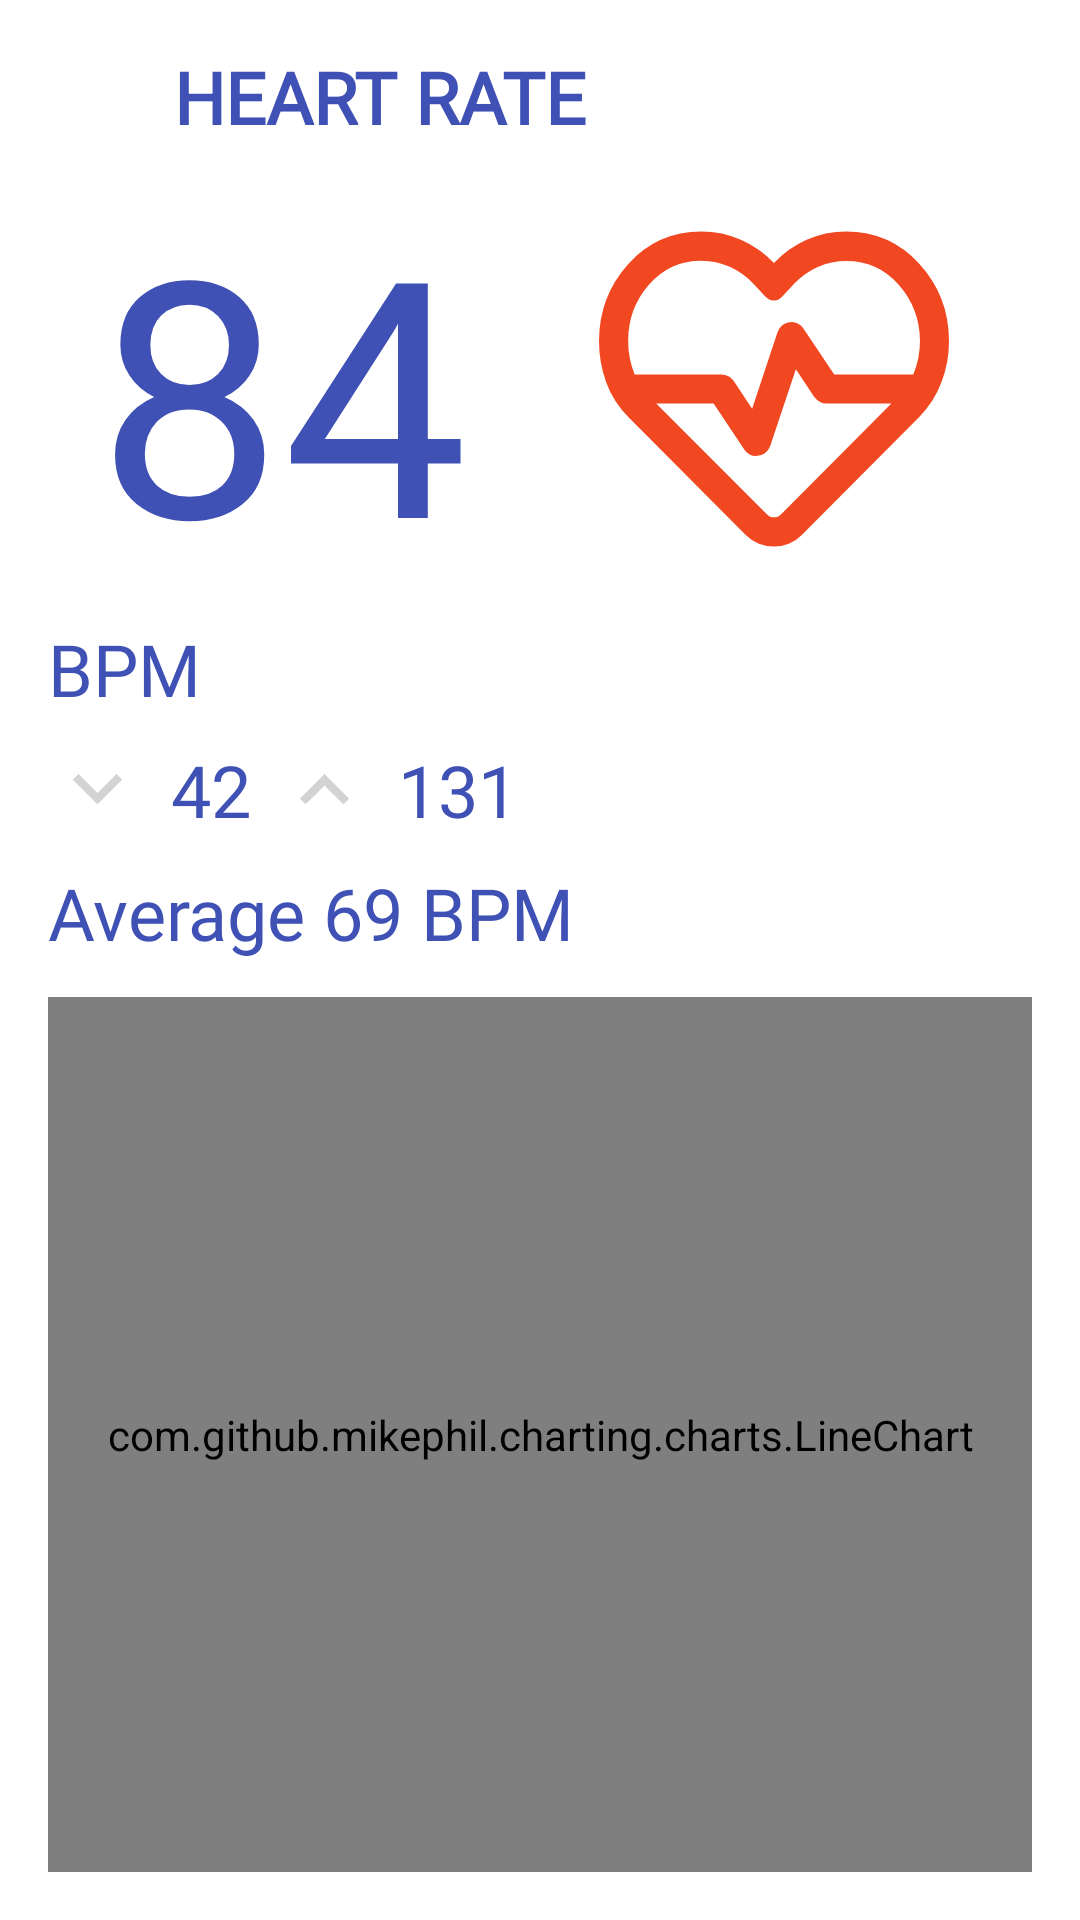

Here is an Android app screen rendered from its layout file. Give the layout XML and the strings, colors and styles it references.
<!-- AndroidManifest.xml: application theme Theme.HealthCareProject -->
<!-- res/layout/fragment_heart_rate.xml -->
<?xml version="1.0" encoding="utf-8"?>
<androidx.constraintlayout.widget.ConstraintLayout
    xmlns:android="http://schemas.android.com/apk/res/android"
    xmlns:app="http://schemas.android.com/apk/res-auto"
    xmlns:tools="http://schemas.android.com/tools"
    android:layout_width="match_parent"
    android:layout_height="match_parent"
    android:padding="16dp"
    android:background="@color/background">

    
    <ImageView
        android:id="@+id/ic_back_heart_rate_to_home"
        android:layout_width="34dp"
        android:layout_height="32dp"
        android:contentDescription="@string/back"
        android:src="@drawable/ic_back"
        app:layout_constraintStart_toStartOf="parent"
        app:layout_constraintTop_toTopOf="parent" />

    
    <TextView
        android:id="@+id/tv_title"
        android:layout_width="wrap_content"
        android:layout_height="wrap_content"
        android:layout_marginStart="8dp"
        android:fontFamily="@font/roboto_slab_medium"
        android:text="@string/heart_rate"
        android:textColor="@color/primary_text_color"
        android:textSize="24sp"
        android:textStyle="bold"
        app:layout_constraintStart_toEndOf="@id/ic_back_heart_rate_to_home"
        app:layout_constraintTop_toTopOf="parent" />

    

    
    <TextView
        android:id="@+id/tv_heart_rate_value"
        android:layout_width="0dp"
        android:layout_height="wrap_content"
        android:layout_marginTop="8dp"
        android:fontFamily="@font/roboto_slab_medium"
        android:text="@string/_84"
        android:textColor="@color/primary_text_color"
        android:textSize="110sp"
        android:textAlignment="center"
        app:layout_constraintTop_toBottomOf="@id/tv_title"
        app:layout_constraintStart_toStartOf="parent"
        app:layout_constraintEnd_toStartOf="@id/iv_heart_icon"
        app:layout_constraintHorizontal_bias="0.0" />

    
    <TextView
        android:id="@+id/tv_bpm_label"
        android:layout_width="wrap_content"
        android:layout_height="wrap_content"
        android:layout_marginTop="4dp"
        android:fontFamily="@font/roboto_slab_medium"
        android:text="@string/bpm"
        android:textColor="@color/primary_text_color"
        android:textSize="24sp"
        app:layout_constraintTop_toBottomOf="@id/tv_heart_rate_value"
        app:layout_constraintStart_toStartOf="@id/tv_heart_rate_value" />

    
    <ImageView
        android:id="@+id/iv_heart_icon"
        android:layout_width="0dp"
        android:layout_height="140dp"
        android:layout_marginStart="8dp"
        android:layout_marginEnd="8dp"
        android:contentDescription="@string/heart_rate_icon"
        android:src="@drawable/ic_heart_rate"
        app:layout_constraintTop_toTopOf="@id/tv_heart_rate_value"
        app:layout_constraintBottom_toBottomOf="@id/tv_heart_rate_value"
        app:layout_constraintStart_toEndOf="@id/tv_heart_rate_value"
        app:layout_constraintEnd_toEndOf="parent"
        app:tint="@color/heart_icon_color" />

    
    <ImageView
        android:id="@+id/ic_min_heart_rate_value"
        android:layout_width="33dp"
        android:layout_height="33dp"
        android:layout_marginTop="8dp"
        android:src="@drawable/ic_min_value"
        android:contentDescription="@string/min"
        app:layout_constraintTop_toBottomOf="@id/tv_bpm_label"
        app:layout_constraintStart_toStartOf="parent" />

    <TextView
        android:id="@+id/tv_min_value"
        android:layout_width="wrap_content"
        android:layout_height="wrap_content"
        android:layout_marginStart="8dp"
        android:layout_marginTop="8dp"
        android:fontFamily="@font/roboto_slab_medium"
        android:text="@string/_42"
        android:textColor="@color/primary_text_color"
        android:textSize="24sp"
        app:layout_constraintStart_toEndOf="@id/ic_min_heart_rate_value"
        app:layout_constraintTop_toBottomOf="@id/tv_bpm_label" />

    
    <ImageView
        android:id="@+id/ic_max_heart_rate_value"
        android:layout_width="33dp"
        android:layout_height="33dp"
        android:layout_marginStart="8dp"
        android:layout_marginTop="8dp"
        android:src="@drawable/ic_max_value"
        android:contentDescription="@string/max"
        app:layout_constraintStart_toEndOf="@id/tv_min_value"
        app:layout_constraintTop_toBottomOf="@id/tv_bpm_label" />

    <TextView
        android:id="@+id/tv_max_value"
        android:layout_width="wrap_content"
        android:layout_height="wrap_content"
        android:layout_marginStart="8dp"
        android:layout_marginTop="8dp"
        android:fontFamily="@font/roboto_slab_medium"
        android:text="@string/_131"
        android:textColor="@color/primary_text_color"
        android:textSize="24sp"
        app:layout_constraintStart_toEndOf="@id/ic_max_heart_rate_value"
        app:layout_constraintTop_toBottomOf="@id/tv_bpm_label" />

    
    <TextView
        android:id="@+id/tv_average_label"
        android:layout_width="wrap_content"
        android:layout_height="wrap_content"
        android:layout_marginTop="8dp"
        android:fontFamily="@font/roboto_slab_medium"
        android:text="@string/average_69_bpm"
        android:textColor="@color/primary_text_color"
        android:textSize="24sp"
        app:layout_constraintTop_toBottomOf="@id/ic_max_heart_rate_value"
        app:layout_constraintStart_toStartOf="parent" />

    

    
    <com.github.mikephil.charting.charts.LineChart
        android:id="@+id/chart_heart_rate"
        android:layout_width="0dp"
        android:layout_height="0dp"
        android:layout_marginTop="12dp"
        android:background="@android:color/transparent"
        app:layout_constraintTop_toBottomOf="@id/tv_average_label"
        app:layout_constraintBottom_toBottomOf="parent"
        app:layout_constraintStart_toStartOf="parent"
        app:layout_constraintEnd_toEndOf="parent" />

</androidx.constraintlayout.widget.ConstraintLayout>
<!-- resources referenced by this layout -->
<resources>
  <color name="background">@color/background_light</color>
  <color name="heart_icon_color">#F24822</color>
  <color name="primary_text_color">#3F51B5</color>
  <!-- drawable ic_max_value (drawable) -->
  <vector xmlns:android="http://schemas.android.com/apk/res/android"
      android:width="24dp"
      android:height="24dp"
      android:viewportWidth="960"
      android:viewportHeight="960">
    <path
        android:pathData="m296,615 l-56,-56 240,-240 240,240 -56,56 -184,-183 -184,183Z"
        android:fillColor="@color/light_gray"/>
  </vector>
  <!-- drawable ic_min_value (drawable) -->
  <vector xmlns:android="http://schemas.android.com/apk/res/android"
      android:width="24dp"
      android:height="24dp"
      android:viewportWidth="960"
      android:viewportHeight="960">
    <path
        android:pathData="M480,615 L240,375l56,-56 184,183 184,-183 56,56 -240,240Z"
        android:fillColor="@color/light_gray"/>
  </vector>
  <string name="_131">131</string>
  <string name="_42">42</string>
  <string name="_84">84</string>
  <string name="average_69_bpm">Average 69 BPM</string>
  <string name="back">BACK</string>
  <string name="bpm">BPM</string>
  <string name="heart_rate">HEART RATE</string>
  <string name="heart_rate_icon">Heart Rate Icon</string>
  <string name="max">Max\n</string>
  <string name="min">Min\n</string>
  <style name="Theme.HealthCareProject" parent="Theme.MaterialComponents.DayNight.NoActionBar">
          <item name="colorPrimary">@color/purple_500</item>
          <item name="colorPrimaryVariant">@color/purple_700</item>
          <item name="colorOnPrimary">@android:color/white</item>
          <item name="colorSecondary">@color/teal_200</item>
          <item name="colorSecondaryVariant">@color/teal_700</item>
          <item name="colorOnSecondary">@android:color/black</item>
          <item name="android:windowBackground">@color/background</item> 
          <item name="colorSurface">@color/surface_light</item>
          <item name="colorOnSurface">@android:color/black</item>
          <item name="android:textColorPrimary">@android:color/black</item>
          <item name="android:button">@color/background_light</item>
          <item name="android:textColorSecondary">@android:color/darker_gray</item>
          <item name="android:statusBarColor">?attr/colorPrimaryVariant</item>
          <item name="android:windowLightStatusBar" tools:targetApi="23">true</item>
          <item name="materialButtonStyle">@style/CustomMaterialButton</item>
  
      </style>
  <color name="background_light">#FFFFFFFF</color>
  <color name="light_gray">#D3D3D3</color>
  <color name="purple_500">#FF6200EE</color>
  <color name="purple_700">#FF3700B3</color>
  <color name="teal_200">#FF03DAC5</color>
  <color name="teal_700">#FF018786</color>
  <color name="surface_light">#FFFFFFFF</color>
  <style name="CustomMaterialButton" parent="Widget.MaterialComponents.Button">
          <item name="backgroundTint">@null</item> 
          <item name="android:background">@null</item> 
      </style>
</resources>
